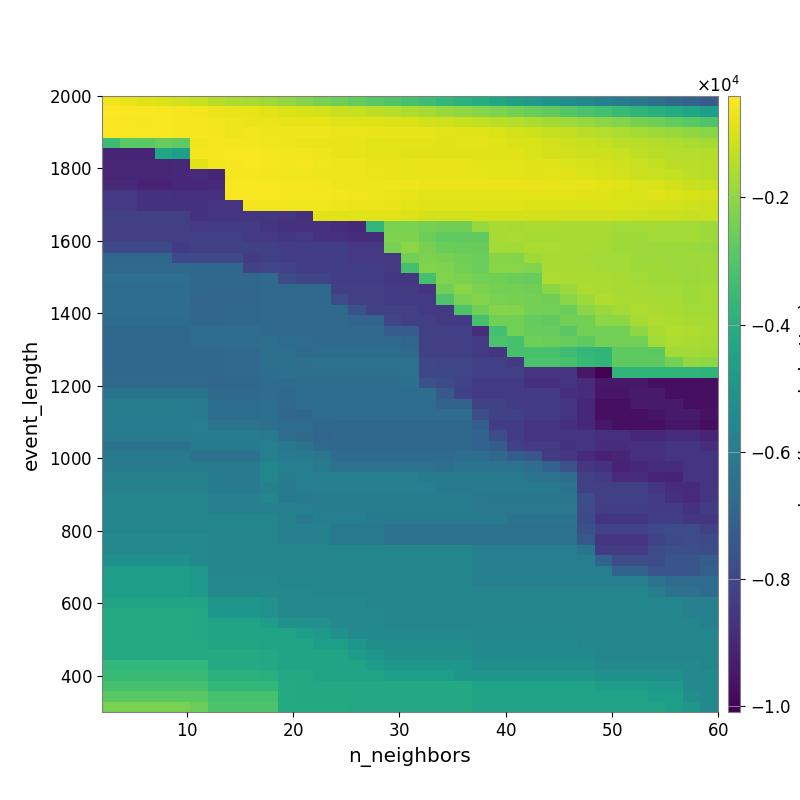

The file beside this chart, header and first rows:
-6.285684603699502304e+02, -7.216040445677604112e+02, -8.269078540348466504e+02, -9.348768082524513829e+02, -1.084260937355218402e+03, -1.213791317438602164e+03, -1.431650040965559811e+03, -1.581878829108040463e+03, -1.685127034038956253e+03, -1.804322073016833201e+03, -1.987975797708048731e+03, -2.162420174280331594e+03, -2.343700113804158718e+03, -2.511058745637235916e+03, -2.714003353018328653e+03, -2.886716426308831160e+03, -3.037007509707266308e+03, -3.217638207709187100e+03, -3.431461896532270202e+03, -3.676852301582688597e+03, -3.886117413879353990e+03, -4.109254124091960875e+03, -4.332217164797041733e+03, -4.591329477406832666e+03
-4.082939160934925553e+02, -4.541332965168708711e+02, -4.725990317640035983e+02, -4.912407941921619567e+02, -5.528821553230424115e+02, -5.734980933235409566e+02, -6.779578288151477636e+02, -7.281703942085403014e+02, -7.751568149838933550e+02, -8.540574962343872585e+02, -9.125115945161556965e+02, -9.907030931492953414e+02, -1.081266690790632538e+03, -1.191082689479548890e+03, -1.276664697346527873e+03, -1.388618727333171364e+03, -1.484170357656933902e+03, -1.594099194561872764e+03, -1.714403662530809243e+03, -1.900993209865105428e+03, -2.020148448005491218e+03, -2.160882682813854899e+03, -2.287280778029102748e+03, -2.436354635563718148e+03
-4.742754068739782269e+02, -4.935062375615945598e+02, -5.358975672499370830e+02, -5.056010952921032526e+02, -5.364672562807829763e+02, -5.301240438032822340e+02, -5.902422285169819816e+02, -6.538705255107871608e+02, -6.891139216425171981e+02, -7.035265266002239741e+02, -7.424210525555558888e+02, -7.655920702706238217e+02, -7.819807072503580230e+02, -8.379714776864036594e+02, -8.664465516896788131e+02, -8.980250717467993127e+02, -9.364605547186475860e+02, -9.736330872218935610e+02, -1.055844724041614882e+03, -1.125030707862260215e+03, -1.187249070586179187e+03, -1.301979842048829596e+03, -1.406473783697859062e+03, -1.500338650916930419e+03
-4.771391262473130723e+02, -4.853078618036033163e+02, -4.958459269951317765e+02, -5.195184476072398638e+02, -5.553417698515867187e+02, -5.471062615612554509e+02, -5.854243047553227370e+02, -6.483320488667234258e+02, -6.061119533813985072e+02, -6.520724701526523859e+02, -6.394413795143386778e+02, -6.544100204322252239e+02, -6.616845149616704020e+02, -6.844232671390750511e+02, -7.065658137485747829e+02, -7.281684486072812206e+02, -7.502844906870416253e+02, -7.704316428776803605e+02, -7.813340877996063227e+02, -8.220662220644973104e+02, -8.449986679529290541e+02, -8.969481386557071119e+02, -9.557559989986439177e+02, -1.043718807857221691e+03
-3.444495085214386563e+03, -2.847268627093583746e+03, -2.902567567927055279e+03, -2.664593763118673451e+03, -2.764270718280510209e+03, -6.119671079278527941e+02, -5.353336413340140325e+02, -5.596638568507064520e+02, -5.675173154230010368e+02, -6.146174520681280455e+02, -6.689805626312444247e+02, -6.901907143747001783e+02, -7.313756962061346485e+02, -7.361302310781337610e+02, -7.590474207470907686e+02, -7.895278792044841794e+02, -8.059625918108322367e+02, -8.000439061661420510e+02, -8.045081847399334265e+02, -8.293930477587909991e+02, -8.011615862895316695e+02, -8.204820732577408080e+02, -8.622445511640335098e+02, -9.274550038045102838e+02
-9.101017577406848432e+03, -9.101017577406848432e+03, -9.101017577406848432e+03, -4.354137088841655896e+03, -4.608569549604212625e+03, -5.938457994698852644e+02, -5.358718988503223954e+02, -5.005724874080700033e+02, -5.182401062574883781e+02, -5.310399968067687269e+02, -5.858368953004284094e+02, -6.108070907786673160e+02, -6.578064811041657549e+02, -7.339064059334991725e+02, -7.576760248068310375e+02, -8.109652142365382588e+02, -8.209530580041920302e+02, -8.351880933199049650e+02, -8.344773377451148235e+02, -8.625061088009714467e+02, -8.421324110579685112e+02, -8.518647983125428027e+02, -8.719074329303342665e+02, -8.868014356162772174e+02
-9.051512976035870452e+03, -9.051512976035870452e+03, -9.051512976035870452e+03, -9.051512976035870452e+03, -8.965422808745795919e+03, -8.498247482778236872e+02, -6.318431317316428704e+02, -5.409570563044643450e+02, -4.999560193626624596e+02, -5.365887786184171091e+02, -5.849673239217437413e+02, -5.581385192460518283e+02, -6.209393824877798806e+02, -6.563815767431174208e+02, -6.715900083015910695e+02, -7.262334957030919895e+02, -7.357209155291071738e+02, -7.572344036952389388e+02, -7.304140550776842247e+02, -7.234581961096549776e+02, -7.234581961096549776e+02, -7.872649750031936264e+02, -7.886327359531233014e+02, -8.136573630318524692e+02
-9.054279937771487312e+03, -9.054279937771487312e+03, -9.054279937771487312e+03, -9.054279937771487312e+03, -8.965424829686869998e+03, -8.930417053395860421e+03, -9.031655216116412703e+03, -5.304114071289866388e+02, -5.409570563044643450e+02, -5.705322258757528289e+02, -6.033018538509780910e+02, -6.143598453075949237e+02, -6.717706130126051676e+02, -6.441839462520747475e+02, -6.536191957967319013e+02, -7.044264751305369145e+02, -7.145805446541198762e+02, -7.349110691146003091e+02, -7.622450986351237816e+02, -7.622450986351237816e+02, -7.721406305715556755e+02, -7.826277880668552598e+02, -7.908670699113965838e+02, -8.201601384406415036e+02
-8.920446304387434793e+03, -8.920446304387434793e+03, -9.105461926197034700e+03, -9.105461926197034700e+03, -9.010932549843353627e+03, -8.973020139955575360e+03, -8.931415376929253398e+03, -5.199587069928768415e+02, -5.199587069928768415e+02, -5.199587069928768415e+02, -5.304114071289866388e+02, -5.383290588107000758e+02, -5.597534739404711672e+02, -6.380951523222836386e+02, -6.573606950437631440e+02, -6.492107736589538263e+02, -6.689891229119785976e+02, -6.689891229119785976e+02, -6.906064979169575508e+02, -6.966357683855110281e+02, -7.026854871021448616e+02, -7.026854871021448616e+02, -7.015251109811367769e+02, -7.099358914212403988e+02
-8.466004889157875368e+03, -8.466004889157875368e+03, -8.670807256743393737e+03, -8.670807256743393737e+03, -8.769413098892067865e+03, -8.769413098892067865e+03, -8.790467272210787996e+03, -5.093481684437060721e+02, -5.199587069928768415e+02, -5.199587069928768415e+02, -5.304114071289866388e+02, -5.304114071289866388e+02, -5.489387044819540051e+02, -5.596815931291826018e+02, -6.054619065126897794e+02, -6.385822253182506074e+02, -7.023983559631478784e+02, -7.454258292778914665e+02, -7.876230438172461845e+02, -7.876230438172461845e+02, -7.876230438172461845e+02, -7.924489417623937015e+02, -7.924489417623937015e+02, -7.973426304550902159e+02
-8.466004889157875368e+03, -8.466004889157875368e+03, -8.670807256743393737e+03, -8.670807256743393737e+03, -8.670807256743393737e+03, -8.670807256743393737e+03, -8.617401096679028342e+03, -8.617401096679028342e+03, -5.937070333080320097e+02, -5.937070333080320097e+02, -6.189553669244708090e+02, -6.189553669244708090e+02, -6.316257230755710452e+02, -6.445010763575456849e+02, -6.923347480378251930e+02, -6.923347480378251930e+02, -7.387752918358819443e+02, -7.998610594671413310e+02, -8.538605209232498510e+02, -8.802511322315482403e+02, -8.948459686680366758e+02, -8.963503655663706695e+02, -8.963503655663706695e+02, -8.983996816026326542e+02
-8.269067723060032222e+03, -8.269067723060032222e+03, -8.269067723060032222e+03, -8.269067723060032222e+03, -8.269067723060032222e+03, -8.670807256743393737e+03, -8.619690148454163136e+03, -8.619690148454163136e+03, -8.534891586782756349e+03, -8.535333063689378832e+03, -8.612552110928399998e+03, -8.790467272210787996e+03, -8.316660329613812337e+02, -8.316660329613812337e+02, -8.674686913317990502e+02, -8.693191540969586413e+02, -8.714572627457582712e+02, -9.086365253723977276e+02, -1.032289175080063842e+03, -1.049004075005300820e+03, -1.051262238024408589e+03, -1.044839933269190624e+03, -1.036307917157108704e+03, -1.036307917157108704e+03
-8.269067723060032222e+03, -8.269067723060032222e+03, -8.269067723060032222e+03, -8.269067723060032222e+03, -8.269067723060032222e+03, -8.466004889157875368e+03, -8.419724146879210821e+03, -8.419724146879210821e+03, -8.419724146879210821e+03, -8.619690148454163136e+03, -8.691009252488671336e+03, -8.691009252488671336e+03, -8.691009252488671336e+03, -8.875611698408793018e+03, -8.982396563141108345e+03, -3.699212778840904321e+03, -2.373088622729703275e+03, -2.373088622729703275e+03, -2.423355886299104441e+03, -2.510345508374432029e+03, -2.510345508374432029e+03, -1.919205490639220443e+03, -1.680833791520974728e+03, -1.703222579731974065e+03
-8.269067723060032222e+03, -8.269067723060032222e+03, -8.269067723060032222e+03, -8.269067723060032222e+03, -8.269067723060032222e+03, -8.269067723060032222e+03, -8.269067723060032222e+03, -8.269067723060032222e+03, -8.466004889157875368e+03, -8.466004889157875368e+03, -8.529318888333620635e+03, -8.492881296899849985e+03, -8.691009252488671336e+03, -8.691009252488671336e+03, -8.875611698408793018e+03, -8.875611698408793018e+03, -2.279023709201419024e+03, -2.326587327358910898e+03, -2.565600429378878289e+03, -2.761630197801478516e+03, -2.761630197801478516e+03, -2.761630197801478516e+03, -1.667667171701532197e+03, -1.652518182184328907e+03
-7.961715468542835879e+03, -7.961715468542835879e+03, -7.961715468542835879e+03, -7.961715468542835879e+03, -8.367086494092654902e+03, -8.269067723060032222e+03, -8.269067723060032222e+03, -8.269067723060032222e+03, -8.269067723060032222e+03, -8.269067723060032222e+03, -8.332975769475575362e+03, -8.332975769475575362e+03, -8.332975769475575362e+03, -8.299121442694628058e+03, -8.480425334161054707e+03, -8.480425334161054707e+03, -2.410952257382275093e+03, -2.099280580555162487e+03, -2.379446732684124981e+03, -2.614055967858032545e+03, -2.662890878786453868e+03, -2.662890878786453868e+03, -1.731826182742053561e+03, -1.756230033583146678e+03
-6.823567131638750652e+03, -6.823567131638750652e+03, -6.823567131638750652e+03, -6.823567131638750652e+03, -7.961715468542835879e+03, -7.961715468542835879e+03, -7.961715468542835879e+03, -7.961715468542835879e+03, -8.367086494092654902e+03, -8.269067723060032222e+03, -8.332975769475575362e+03, -8.332975769475575362e+03, -8.332975769475575362e+03, -8.299121442694628058e+03, -8.480425334161054707e+03, -8.480425334161054707e+03, -8.480425334161054707e+03, -2.465950623552223078e+03, -2.332397133935863621e+03, -2.379629246326229804e+03, -2.517263002099336518e+03, -2.613992986736738203e+03, -2.171610659580291212e+03, -2.200560058794791985e+03
-6.747643192795011601e+03, -6.747643192795011601e+03, -6.747643192795011601e+03, -6.747643192795011601e+03, -6.747643192795011601e+03, -6.823567131638750652e+03, -6.823567131638750652e+03, -6.823567131638750652e+03, -8.162940925017071095e+03, -8.069364261743283350e+03, -8.135576799497976026e+03, -8.332975769475575362e+03, -8.332975769475575362e+03, -8.299121442694628058e+03, -8.299121442694628058e+03, -8.299121442694628058e+03, -8.480425334161054707e+03, -3.264191533002717733e+03, -2.238569367015581065e+03, -2.285045701023025231e+03, -2.421636164110404934e+03, -2.613992986736738203e+03, -2.131705933600692788e+03, -2.131705933600692788e+03
-6.550348696502201165e+03, -6.550348696502201165e+03, -6.550348696502201165e+03, -6.550348696502201165e+03, -6.550348696502201165e+03, -6.823567131638750652e+03, -6.823567131638750652e+03, -6.823567131638750652e+03, -6.823567131638750652e+03, -6.751819684262763076e+03, -7.872271637251606990e+03, -8.069364261743283350e+03, -8.135576799497976026e+03, -8.332975769475575362e+03, -8.332975769475575362e+03, -8.332975769475575362e+03, -8.519306781805438732e+03, -8.519306781805438732e+03, -3.206648120201765778e+03, -2.238202089978623917e+03, -2.332397133935863621e+03, -2.474543266526770822e+03, -2.522693516643310431e+03, -2.571127182191270094e+03
-6.642399941484079136e+03, -6.642399941484079136e+03, -6.642399941484079136e+03, -6.642399941484079136e+03, -6.642399941484079136e+03, -6.823567131638750652e+03, -6.823567131638750652e+03, -6.823567131638750652e+03, -6.823567131638750652e+03, -6.751819684262763076e+03, -6.751819684262763076e+03, -6.751819684262763076e+03, -6.751819684262763076e+03, -8.269067723060032222e+03, -8.269067723060032222e+03, -8.269067723060032222e+03, -8.458261420244745750e+03, -8.458261420244745750e+03, -8.646754894021523796e+03, -2.469839057319540643e+03, -2.103579660423214591e+03, -2.335801692688071398e+03, -2.431042739232371787e+03, -2.431042739232371787e+03
-6.640171333804347341e+03, -6.640171333804347341e+03, -6.640171333804347341e+03, -6.640171333804347341e+03, -6.640171333804347341e+03, -6.912609408917172914e+03, -6.907903551744138895e+03, -6.907903551744138895e+03, -6.907903551744138895e+03, -6.751819684262763076e+03, -6.751819684262763076e+03, -6.751819684262763076e+03, -6.751819684262763076e+03, -7.881156286041165004e+03, -8.269067723060032222e+03, -8.269067723060032222e+03, -8.458261420244745750e+03, -8.458261420244745750e+03, -8.458261420244745750e+03, -3.074046106886855341e+03, -2.368821481913158095e+03, -2.202026375764517979e+03, -2.342733734029323841e+03, -2.389913312209349442e+03
-6.629289139978462117e+03, -6.629289139978462117e+03, -6.629289139978462117e+03, -6.629289139978462117e+03, -6.629289139978462117e+03, -6.848454802939806541e+03, -6.846098121428577542e+03, -6.846098121428577542e+03, -6.846098121428577542e+03, -6.751819684262763076e+03, -6.751819684262763076e+03, -6.751819684262763076e+03, -6.751819684262763076e+03, -6.751819684262763076e+03, -7.689289342289886918e+03, -8.269067723060032222e+03, -8.269067723060032222e+03, -8.269067723060032222e+03, -8.458261420244745750e+03, -8.458261420244745750e+03, -3.074046106886855341e+03, -2.478318170648306477e+03, -2.155007699260700065e+03, -2.201053657338575249e+03
-6.664891623208666715e+03, -6.664891623208666715e+03, -6.664891623208666715e+03, -6.664891623208666715e+03, -6.664891623208666715e+03, -6.888942406190400106e+03, -6.888942406190400106e+03, -6.846098121428577542e+03, -6.846098121428577542e+03, -6.729865012641156682e+03, -6.751819684262763076e+03, -6.751819684262763076e+03, -6.751819684262763076e+03, -6.751819684262763076e+03, -6.940196882853819261e+03, -6.940196882853819261e+03, -8.071477139622100367e+03, -8.269067723060032222e+03, -8.269067723060032222e+03, -8.458261420244745750e+03, -8.458261420244745750e+03, -3.221404179903848217e+03, -2.478318170648306477e+03, -2.478318170648306477e+03
-6.862123876376361295e+03, -6.862123876376361295e+03, -6.862123876376361295e+03, -6.862123876376361295e+03, -6.862123876376361295e+03, -6.674839634647859384e+03, -6.674839634647859384e+03, -6.642399941484079136e+03, -6.642399941484079136e+03, -6.729865012641156682e+03, -6.751819684262763076e+03, -6.751819684262763076e+03, -6.751819684262763076e+03, -6.751819684262763076e+03, -6.751819684262763076e+03, -6.751819684262763076e+03, -7.304218914853106071e+03, -7.304218914853106071e+03, -8.269067723060032222e+03, -8.269067723060032222e+03, -8.269067723060032222e+03, -8.851731160721876222e+03, -3.295896824851939527e+03, -2.478318170648306477e+03
-6.862123876376361295e+03, -6.862123876376361295e+03, -6.862123876376361295e+03, -6.862123876376361295e+03, -6.862123876376361295e+03, -6.674839634647859384e+03, -6.674839634647859384e+03, -6.642399941484079136e+03, -6.642399941484079136e+03, -6.533080575840440360e+03, -6.664727370169875030e+03, -6.664727370169875030e+03, -6.751819684262763076e+03, -6.751819684262763076e+03, -6.751819684262763076e+03, -6.751819684262763076e+03, -6.751819684262763076e+03, -6.930547552008930325e+03, -8.269067723060032222e+03, -8.269067723060032222e+03, -8.269067723060032222e+03, -8.458261420244745750e+03, -3.147441547058740980e+03, -3.221404179903848217e+03
-6.862123876376361295e+03, -6.862123876376361295e+03, -6.862123876376361295e+03, -6.862123876376361295e+03, -6.862123876376361295e+03, -6.836651870618468820e+03, -6.836651870618468820e+03, -6.790606756498010327e+03, -6.790606756498010327e+03, -6.526439886554309851e+03, -6.526439886554309851e+03, -6.729865012641156682e+03, -6.664727370169875030e+03, -6.664727370169875030e+03, -6.664727370169875030e+03, -6.664727370169875030e+03, -6.664727370169875030e+03, -6.751819684262763076e+03, -8.269067723060032222e+03, -8.269067723060032222e+03, -8.269067723060032222e+03, -8.458261420244745750e+03, -8.646754894021523796e+03, -3.221404179903848217e+03
-6.862123876376361295e+03, -6.862123876376361295e+03, -6.862123876376361295e+03, -6.862123876376361295e+03, -6.862123876376361295e+03, -6.836651870618468820e+03, -6.836651870618468820e+03, -6.790606756498010327e+03, -6.790606756498010327e+03, -6.526439886554309851e+03, -6.526439886554309851e+03, -6.533080575840440360e+03, -6.473412725469855104e+03, -6.473412725469855104e+03, -6.473412725469855104e+03, -6.473412725469855104e+03, -6.473412725469855104e+03, -6.473412725469855104e+03, -7.978336388138268376e+03, -8.066813636273039265e+03, -8.066813636273039265e+03, -8.254773152341027526e+03, -8.254773152341027526e+03, -8.456800921363090310e+03
-6.862123876376361295e+03, -6.862123876376361295e+03, -6.862123876376361295e+03, -6.862123876376361295e+03, -6.862123876376361295e+03, -6.836651870618468820e+03, -6.836651870618468820e+03, -6.790606756498010327e+03, -6.790606756498010327e+03, -6.640171333804347341e+03, -6.526439886554309851e+03, -6.533080575840440360e+03, -6.533080575840440360e+03, -6.533080575840440360e+03, -6.533080575840440360e+03, -6.533080575840440360e+03, -6.533080575840440360e+03, -6.473412725469855104e+03, -7.978336388138268376e+03, -7.978336388138268376e+03, -8.066813636273039265e+03, -8.254773152341027526e+03, -8.254773152341027526e+03, -8.254773152341027526e+03
-6.731547706723337797e+03, -6.731547706723337797e+03, -6.731547706723337797e+03, -6.731547706723337797e+03, -6.731547706723337797e+03, -6.731547706723337797e+03, -6.933360150453346250e+03, -6.862123876376361295e+03, -6.862123876376361295e+03, -6.674839634647859384e+03, -6.674839634647859384e+03, -6.642399941484079136e+03, -6.642399941484079136e+03, -6.642399941484079136e+03, -6.642399941484079136e+03, -6.642399941484079136e+03, -6.642399941484079136e+03, -6.550348696502201165e+03, -7.689664277019193833e+03, -7.878427476168277281e+03, -8.158834414704448136e+03, -8.348870036062711733e+03, -8.348870036062711733e+03, -8.348870036062711733e+03
-6.321305628372895626e+03, -6.321305628372895626e+03, -6.321305628372895626e+03, -6.321305628372895626e+03, -6.321305628372895626e+03, -6.321305628372895626e+03, -6.731547706723337797e+03, -6.731547706723337797e+03, -6.731547706723337797e+03, -6.708647477068489934e+03, -6.726436366953280412e+03, -6.642399941484079136e+03, -6.642399941484079136e+03, -6.642399941484079136e+03, -6.642399941484079136e+03, -6.642399941484079136e+03, -6.642399941484079136e+03, -6.642399941484079136e+03, -6.642399941484079136e+03, -7.389043056012803390e+03, -8.198576747415634600e+03, -8.389643402417343168e+03, -8.389643402417343168e+03, -8.389643402417343168e+03
-5.974191103144760746e+03, -5.974191103144760746e+03, -5.974191103144760746e+03, -5.974191103144760746e+03, -5.974191103144760746e+03, -6.101212607048772952e+03, -6.584003389114652236e+03, -6.584003389114652236e+03, -6.584003389114652236e+03, -6.567207494138219772e+03, -6.726436366953280412e+03, -6.642399941484079136e+03, -6.642399941484079136e+03, -6.642399941484079136e+03, -6.642399941484079136e+03, -6.642399941484079136e+03, -6.642399941484079136e+03, -6.642399941484079136e+03, -6.642399941484079136e+03, -7.012279203254325694e+03, -7.012279203254325694e+03, -8.198576747415634600e+03, -8.198576747415634600e+03, -8.389643402417343168e+03
-5.974191103144760746e+03, -5.974191103144760746e+03, -5.974191103144760746e+03, -5.974191103144760746e+03, -5.974191103144760746e+03, -6.113808003000937788e+03, -6.617293540246720113e+03, -6.617293540246720113e+03, -6.617293540246720113e+03, -6.567207494138219772e+03, -6.902724179014609035e+03, -6.809272273315426901e+03, -6.656987671271534964e+03, -6.642399941484079136e+03, -6.642399941484079136e+03, -6.642399941484079136e+03, -6.642399941484079136e+03, -6.642399941484079136e+03, -6.642399941484079136e+03, -6.642399941484079136e+03, -6.642399941484079136e+03, -7.790073008462138205e+03, -8.198576747415634600e+03, -8.198576747415634600e+03
-6.009686554883415738e+03, -6.009686554883415738e+03, -6.009686554883415738e+03, -6.009686554883415738e+03, -6.009686554883415738e+03, -5.948660052307157457e+03, -6.411239862643689776e+03, -6.411239862643689776e+03, -6.411239862643689776e+03, -6.511064065078061503e+03, -6.652338699629718576e+03, -6.671376596589799192e+03, -6.872980535011968641e+03, -6.806890047547570248e+03, -6.806890047547570248e+03, -6.806890047547570248e+03, -6.806890047547570248e+03, -6.806890047547570248e+03, -6.806890047547570248e+03, -6.806890047547570248e+03, -6.806890047547570248e+03, -7.191004449432428373e+03, -8.395259789982445000e+03, -8.395259789982445000e+03
-6.149418851072965481e+03, -6.149418851072965481e+03, -6.149418851072965481e+03, -6.149418851072965481e+03, -6.149418851072965481e+03, -6.006985884343205726e+03, -6.029115824378885918e+03, -6.029115824378885918e+03, -6.029115824378885918e+03, -6.101212607048772952e+03, -6.613702738694374602e+03, -6.731547706723337797e+03, -6.933360150453346250e+03, -6.872980535011968641e+03, -6.806890047547570248e+03, -6.806890047547570248e+03, -6.806890047547570248e+03, -6.806890047547570248e+03, -6.806890047547570248e+03, -6.806890047547570248e+03, -6.806890047547570248e+03, -7.008746231062142215e+03, -7.788547576306057636e+03, -8.395259789982445000e+03
-6.426313598337008443e+03, -6.426313598337008443e+03, -6.426313598337008443e+03, -6.426313598337008443e+03, -6.426313598337008443e+03, -6.149418851072965481e+03, -6.149418851072965481e+03, -6.149418851072965481e+03, -6.149418851072965481e+03, -5.890507472311311176e+03, -6.192450385181208731e+03, -6.478357350342872451e+03, -6.731547706723337797e+03, -6.872980535011968641e+03, -6.822183683924353318e+03, -6.822183683924353318e+03, -6.822183683924353318e+03, -6.822183683924353318e+03, -6.822183683924353318e+03, -6.822183683924353318e+03, -6.822183683924353318e+03, -7.030810822153513982e+03, -7.239075433215364683e+03, -8.266180060913564375e+03
-6.122675780514187863e+03, -6.122675780514187863e+03, -6.122675780514187863e+03, -6.122675780514187863e+03, -6.122675780514187863e+03, -6.426313598337008443e+03, -6.426313598337008443e+03, -6.426313598337008443e+03, -6.426313598337008443e+03, -5.890507472311311176e+03, -6.074793209612174905e+03, -6.133565746137705901e+03, -6.284417231123687998e+03, -6.708184263134530738e+03, -6.708184263134530738e+03, -6.708184263134530738e+03, -6.708184263134530738e+03, -6.708184263134530738e+03, -6.708184263134530738e+03, -6.708184263134530738e+03, -6.600193128258233628e+03, -6.600193128258233628e+03, -6.821141088679911263e+03, -7.251002191945865889e+03
-6.122675780514187863e+03, -6.122675780514187863e+03, -6.122675780514187863e+03, -6.122675780514187863e+03, -6.122675780514187863e+03, -6.122675780514187863e+03, -6.122675780514187863e+03, -6.122675780514187863e+03, -6.122675780514187863e+03, -5.632937283466814733e+03, -5.890507472311311176e+03, -5.921604704772322293e+03, -6.101212607048772952e+03, -6.486024217638146183e+03, -6.486024217638146183e+03, -6.486024217638146183e+03, -6.486024217638146183e+03, -6.486024217638146183e+03, -6.486024217638146183e+03, -6.515691983832743063e+03, -6.406545658637242013e+03, -6.406545658637242013e+03, -6.406545658637242013e+03, -6.406545658637242013e+03
-5.860014252097715143e+03, -5.860014252097715143e+03, -5.860014252097715143e+03, -5.860014252097715143e+03, -5.860014252097715143e+03, -5.860014252097715143e+03, -6.122675780514187863e+03, -6.122675780514187863e+03, -6.122675780514187863e+03, -5.697239110285901916e+03, -5.971667058117416673e+03, -5.899151488904119105e+03, -5.921604704772322293e+03, -5.921604704772322293e+03, -5.921604704772322293e+03, -5.921604704772322293e+03, -5.921604704772322293e+03, -5.946544793790715630e+03, -6.143457375059332662e+03, -6.143457375059332662e+03, -6.143457375059332662e+03, -6.176530142481362418e+03, -6.176530142481362418e+03, -6.176530142481362418e+03
-5.860014252097715143e+03, -5.860014252097715143e+03, -5.860014252097715143e+03, -5.860014252097715143e+03, -5.860014252097715143e+03, -5.860014252097715143e+03, -6.122675780514187863e+03, -6.122675780514187863e+03, -6.122675780514187863e+03, -5.861585193934796735e+03, -6.149418851072965481e+03, -5.910795401514545119e+03, -5.921604704772322293e+03, -5.921604704772322293e+03, -5.921604704772322293e+03, -5.921604704772322293e+03, -5.921604704772322293e+03, -5.921604704772322293e+03, -5.946544793790715630e+03, -6.143457375059332662e+03, -6.143457375059332662e+03, -6.143457375059332662e+03, -6.176530142481362418e+03, -6.176530142481362418e+03
-5.638284194282325188e+03, -5.638284194282325188e+03, -5.638284194282325188e+03, -5.638284194282325188e+03, -5.638284194282325188e+03, -5.638284194282325188e+03, -5.860014252097715143e+03, -5.860014252097715143e+03, -5.860014252097715143e+03, -5.621927666206354843e+03, -6.149418851072965481e+03, -6.149418851072965481e+03, -6.009686554883415738e+03, -6.009686554883415738e+03, -6.029115824378885918e+03, -6.029115824378885918e+03, -6.029115824378885918e+03, -6.029115824378885918e+03, -6.029115824378885918e+03, -6.029115824378885918e+03, -6.029115824378885918e+03, -6.257082849265881123e+03, -6.290880254112985313e+03, -6.290880254112985313e+03
-5.638284194282325188e+03, -5.638284194282325188e+03, -5.638284194282325188e+03, -5.638284194282325188e+03, -5.638284194282325188e+03, -5.638284194282325188e+03, -5.860014252097715143e+03, -5.860014252097715143e+03, -5.860014252097715143e+03, -5.860014252097715143e+03, -5.860014252097715143e+03, -5.908992236481019063e+03, -6.006985884343205726e+03, -6.006985884343205726e+03, -6.009686554883415738e+03, -6.009686554883415738e+03, -6.009686554883415738e+03, -6.009686554883415738e+03, -6.009686554883415738e+03, -6.009686554883415738e+03, -6.009686554883415738e+03, -6.235128690975327117e+03, -6.244345995030260383e+03, -6.244345995030260383e+03
-5.638284194282325188e+03, -5.638284194282325188e+03, -5.638284194282325188e+03, -5.638284194282325188e+03, -5.638284194282325188e+03, -5.638284194282325188e+03, -5.638284194282325188e+03, -5.638284194282325188e+03, -5.638284194282325188e+03, -5.638284194282325188e+03, -5.860014252097715143e+03, -6.163289613793358512e+03, -5.908992236481019063e+03, -5.908992236481019063e+03, -5.908992236481019063e+03, -6.149418851072965481e+03, -6.149418851072965481e+03, -6.149418851072965481e+03, -6.149418851072965481e+03, -6.149418851072965481e+03, -6.149418851072965481e+03, -6.149418851072965481e+03, -6.149418851072965481e+03, -6.387053012252046756e+03
-5.638284194282325188e+03, -5.638284194282325188e+03, -5.638284194282325188e+03, -5.638284194282325188e+03, -5.638284194282325188e+03, -5.638284194282325188e+03, -5.638284194282325188e+03, -5.638284194282325188e+03, -5.638284194282325188e+03, -5.638284194282325188e+03, -5.860014252097715143e+03, -5.860014252097715143e+03, -5.860014252097715143e+03, -6.163289613793358512e+03, -6.163289613793358512e+03, -6.163289613793358512e+03, -6.426313598337008443e+03, -6.426313598337008443e+03, -6.426313598337008443e+03, -6.426313598337008443e+03, -6.426313598337008443e+03, -6.426313598337008443e+03, -6.426313598337008443e+03, -6.426313598337008443e+03
-5.513143106713169800e+03, -5.513143106713169800e+03, -5.513143106713169800e+03, -5.513143106713169800e+03, -5.513143106713169800e+03, -5.513143106713169800e+03, -5.638284194282325188e+03, -5.638284194282325188e+03, -5.638284194282325188e+03, -5.638284194282325188e+03, -5.860014252097715143e+03, -5.860014252097715143e+03, -5.860014252097715143e+03, -6.163289613793358512e+03, -6.163289613793358512e+03, -6.163289613793358512e+03, -6.426313598337008443e+03, -6.426313598337008443e+03, -6.426313598337008443e+03, -6.426313598337008443e+03, -6.426313598337008443e+03, -6.426313598337008443e+03, -6.426313598337008443e+03, -6.426313598337008443e+03
-5.513143106713169800e+03, -5.513143106713169800e+03, -5.513143106713169800e+03, -5.513143106713169800e+03, -5.513143106713169800e+03, -5.513143106713169800e+03, -5.638284194282325188e+03, -5.638284194282325188e+03, -5.638284194282325188e+03, -5.638284194282325188e+03, -5.638284194282325188e+03, -5.638284194282325188e+03, -5.638284194282325188e+03, -5.638284194282325188e+03, -5.638284194282325188e+03, -5.638284194282325188e+03, -5.638284194282325188e+03, -5.638284194282325188e+03, -5.638284194282325188e+03, -5.638284194282325188e+03, -5.638284194282325188e+03, -5.895537879653531490e+03, -5.895537879653531490e+03, -5.895537879653531490e+03
-5.199639397709953300e+03, -5.199639397709953300e+03, -5.199639397709953300e+03, -5.199639397709953300e+03, -5.199639397709953300e+03, -5.513143106713169800e+03, -5.638284194282325188e+03, -5.638284194282325188e+03, -5.638284194282325188e+03, -5.638284194282325188e+03, -5.638284194282325188e+03, -5.638284194282325188e+03, -5.638284194282325188e+03, -5.638284194282325188e+03, -5.638284194282325188e+03, -5.638284194282325188e+03, -5.638284194282325188e+03, -5.638284194282325188e+03, -5.638284194282325188e+03, -5.638284194282325188e+03, -5.638284194282325188e+03, -5.895537879653531490e+03, -5.895537879653531490e+03, -5.895537879653531490e+03
-4.706570470085504894e+03, -4.706570470085504894e+03, -4.706570470085504894e+03, -4.706570470085504894e+03, -4.706570470085504894e+03, -4.906047090867408770e+03, -5.638284194282325188e+03, -5.638284194282325188e+03, -5.638284194282325188e+03, -5.638284194282325188e+03, -5.638284194282325188e+03, -5.638284194282325188e+03, -5.638284194282325188e+03, -5.638284194282325188e+03, -5.638284194282325188e+03, -5.638284194282325188e+03, -5.638284194282325188e+03, -5.638284194282325188e+03, -5.638284194282325188e+03, -5.638284194282325188e+03, -5.638284194282325188e+03, -5.895537879653531490e+03, -5.895537879653531490e+03, -5.895537879653531490e+03
-4.706570470085504894e+03, -4.706570470085504894e+03, -4.706570470085504894e+03, -4.706570470085504894e+03, -4.706570470085504894e+03, -4.906047090867408770e+03, -5.513143106713169800e+03, -5.513143106713169800e+03, -5.513143106713169800e+03, -5.513143106713169800e+03, -5.638284194282325188e+03, -5.638284194282325188e+03, -5.638284194282325188e+03, -5.638284194282325188e+03, -5.638284194282325188e+03, -5.638284194282325188e+03, -5.638284194282325188e+03, -5.638284194282325188e+03, -5.638284194282325188e+03, -5.638284194282325188e+03, -5.638284194282325188e+03, -5.895537879653531490e+03, -5.895537879653531490e+03, -5.895537879653531490e+03
-4.706570470085504894e+03, -4.706570470085504894e+03, -4.706570470085504894e+03, -4.706570470085504894e+03, -4.706570470085504894e+03, -4.906047090867408770e+03, -5.513143106713169800e+03, -5.513143106713169800e+03, -5.513143106713169800e+03, -5.513143106713169800e+03, -5.513143106713169800e+03, -5.513143106713169800e+03, -5.638284194282325188e+03, -5.638284194282325188e+03, -5.638284194282325188e+03, -5.638284194282325188e+03, -5.638284194282325188e+03, -5.638284194282325188e+03, -5.638284194282325188e+03, -5.638284194282325188e+03, -5.638284194282325188e+03, -5.638284194282325188e+03, -5.638284194282325188e+03, -5.638284194282325188e+03
-4.453081473151679347e+03, -4.453081473151679347e+03, -4.453081473151679347e+03, -4.453081473151679347e+03, -4.453081473151679347e+03, -4.453081473151679347e+03, -5.003941679411787845e+03, -5.003941679411787845e+03, -5.003941679411787845e+03, -5.199639397709953300e+03, -5.513143106713169800e+03, -5.513143106713169800e+03, -5.513143106713169800e+03, -5.513143106713169800e+03, -5.513143106713169800e+03, -5.638284194282325188e+03, -5.638284194282325188e+03, -5.638284194282325188e+03, -5.638284194282325188e+03, -5.638284194282325188e+03, -5.638284194282325188e+03, -5.638284194282325188e+03, -5.638284194282325188e+03, -5.638284194282325188e+03
-4.154518415490166262e+03, -4.154518415490166262e+03, -4.154518415490166262e+03, -4.154518415490166262e+03, -4.154518415490166262e+03, -4.260244992658980664e+03, -5.003941679411787845e+03, -5.003941679411787845e+03, -5.003941679411787845e+03, -5.199639397709953300e+03, -5.513143106713169800e+03, -5.513143106713169800e+03, -5.513143106713169800e+03, -5.513143106713169800e+03, -5.513143106713169800e+03, -5.513143106713169800e+03, -5.638284194282325188e+03, -5.638284194282325188e+03, -5.638284194282325188e+03, -5.638284194282325188e+03, -5.638284194282325188e+03, -5.638284194282325188e+03, -5.638284194282325188e+03, -5.638284194282325188e+03
-4.154518415490166262e+03, -4.154518415490166262e+03, -4.154518415490166262e+03, -4.154518415490166262e+03, -4.154518415490166262e+03, -4.260244992658980664e+03, -4.453081473151679347e+03, -4.453081473151679347e+03, -4.453081473151679347e+03, -4.659109819035763394e+03, -5.199639397709953300e+03, -5.199639397709953300e+03, -5.199639397709953300e+03, -5.513143106713169800e+03, -5.513143106713169800e+03, -5.513143106713169800e+03, -5.638284194282325188e+03, -5.638284194282325188e+03, -5.638284194282325188e+03, -5.638284194282325188e+03, -5.638284194282325188e+03, -5.638284194282325188e+03, -5.638284194282325188e+03, -5.638284194282325188e+03
-4.154518415490166262e+03, -4.154518415490166262e+03, -4.154518415490166262e+03, -4.154518415490166262e+03, -4.154518415490166262e+03, -4.260244992658980664e+03, -4.453081473151679347e+03, -4.453081473151679347e+03, -4.453081473151679347e+03, -4.453081473151679347e+03, -4.453081473151679347e+03, -4.659109819035763394e+03, -4.906047090867408770e+03, -5.199639397709953300e+03, -5.513143106713169800e+03, -5.513143106713169800e+03, -5.513143106713169800e+03, -5.513143106713169800e+03, -5.513143106713169800e+03, -5.513143106713169800e+03, -5.513143106713169800e+03, -5.638284194282325188e+03, -5.638284194282325188e+03, -5.638284194282325188e+03
-4.154518415490166262e+03, -4.154518415490166262e+03, -4.154518415490166262e+03, -4.154518415490166262e+03, -4.154518415490166262e+03, -4.154518415490166262e+03, -4.361267973017128497e+03, -4.361267973017128497e+03, -4.361267973017128497e+03, -4.453081473151679347e+03, -4.453081473151679347e+03, -4.453081473151679347e+03, -4.706570470085504894e+03, -4.706570470085504894e+03, -5.014555096297503951e+03, -5.317014404350436962e+03, -5.317014404350436962e+03, -5.317014404350436962e+03, -5.317014404350436962e+03, -5.317014404350436962e+03, -5.317014404350436962e+03, -5.453018428814341860e+03, -5.453018428814341860e+03, -5.453018428814341860e+03
-4.154518415490166262e+03, -4.154518415490166262e+03, -4.154518415490166262e+03, -4.154518415490166262e+03, -4.154518415490166262e+03, -4.154518415490166262e+03, -4.154518415490166262e+03, -4.154518415490166262e+03, -4.154518415490166262e+03, -4.260244992658980664e+03, -4.453081473151679347e+03, -4.453081473151679347e+03, -4.453081473151679347e+03, -4.453081473151679347e+03, -4.758768198779315753e+03, -5.014555096297503951e+03, -5.317014404350436962e+03, -5.317014404350436962e+03, -5.317014404350436962e+03, -5.317014404350436962e+03, -5.317014404350436962e+03, -5.453018428814341860e+03, -5.453018428814341860e+03, -5.453018428814341860e+03
-3.664797662316889728e+03, -3.664797662316889728e+03, -3.664797662316889728e+03, -3.664797662316889728e+03, -3.664797662316889728e+03, -3.664797662316889728e+03, -4.154518415490166262e+03, -4.154518415490166262e+03, -4.154518415490166262e+03, -4.260244992658980664e+03, -4.453081473151679347e+03, -4.453081473151679347e+03, -4.453081473151679347e+03, -4.453081473151679347e+03, -4.453081473151679347e+03, -4.758768198779315753e+03, -5.014555096297503951e+03, -5.014555096297503951e+03, -5.014555096297503951e+03, -5.014555096297503951e+03, -5.014555096297503951e+03, -5.317014404350436962e+03, -5.317014404350436962e+03, -5.317014404350436962e+03
-3.545505684774751899e+03, -3.545505684774751899e+03, -3.545505684774751899e+03, -3.545505684774751899e+03, -3.545505684774751899e+03, -3.545505684774751899e+03, -3.852621362487179340e+03, -3.852621362487179340e+03, -3.852621362487179340e+03, -3.962294075400578549e+03, -4.260244992658980664e+03, -4.260244992658980664e+03, -4.453081473151679347e+03, -4.453081473151679347e+03, -4.453081473151679347e+03, -4.453081473151679347e+03, -4.706570470085504894e+03, -4.706570470085504894e+03, -4.706570470085504894e+03, -4.706570470085504894e+03, -5.014555096297503951e+03, -5.014555096297503951e+03, -5.014555096297503951e+03, -5.014555096297503951e+03
-3.237713364098565307e+03, -3.237713364098565307e+03, -3.237713364098565307e+03, -3.237713364098565307e+03, -3.237713364098565307e+03, -3.237713364098565307e+03, -3.664797662316889728e+03, -3.664797662316889728e+03, -3.664797662316889728e+03, -3.664797662316889728e+03, -4.154518415490166262e+03, -4.260244992658980664e+03, -4.260244992658980664e+03, -4.260244992658980664e+03, -4.260244992658980664e+03, -4.260244992658980664e+03, -4.260244992658980664e+03, -4.260244992658980664e+03, -4.260244992658980664e+03, -4.260244992658980664e+03, -4.260244992658980664e+03, -4.506886999284179183e+03, -4.506886999284179183e+03, -4.506886999284179183e+03
-2.871446980895840170e+03, -2.871446980895840170e+03, -2.871446980895840170e+03, -2.871446980895840170e+03, -2.871446980895840170e+03, -2.871446980895840170e+03, -3.237713364098565307e+03, -3.237713364098565307e+03, -3.237713364098565307e+03, -3.237713364098565307e+03, -4.154518415490166262e+03, -4.260244992658980664e+03, -4.260244992658980664e+03, -4.260244992658980664e+03, -4.260244992658980664e+03, -4.260244992658980664e+03, -4.260244992658980664e+03, -4.260244992658980664e+03, -4.260244992658980664e+03, -4.260244992658980664e+03, -4.260244992658980664e+03, -4.506886999284179183e+03, -4.506886999284179183e+03, -4.506886999284179183e+03
-2.367870153771782952e+03, -2.367870153771782952e+03, -2.367870153771782952e+03, -2.367870153771782952e+03, -2.367870153771782952e+03, -2.575769116801288419e+03, -3.096520408591408795e+03, -3.096520408591408795e+03, -3.096520408591408795e+03, -3.096520408591408795e+03, -4.154518415490166262e+03, -4.154518415490166262e+03, -4.154518415490166262e+03, -4.154518415490166262e+03, -4.260244992658980664e+03, -4.260244992658980664e+03, -4.260244992658980664e+03, -4.260244992658980664e+03, -4.260244992658980664e+03, -4.260244992658980664e+03, -4.260244992658980664e+03, -4.506886999284179183e+03, -4.506886999284179183e+03, -4.506886999284179183e+03
